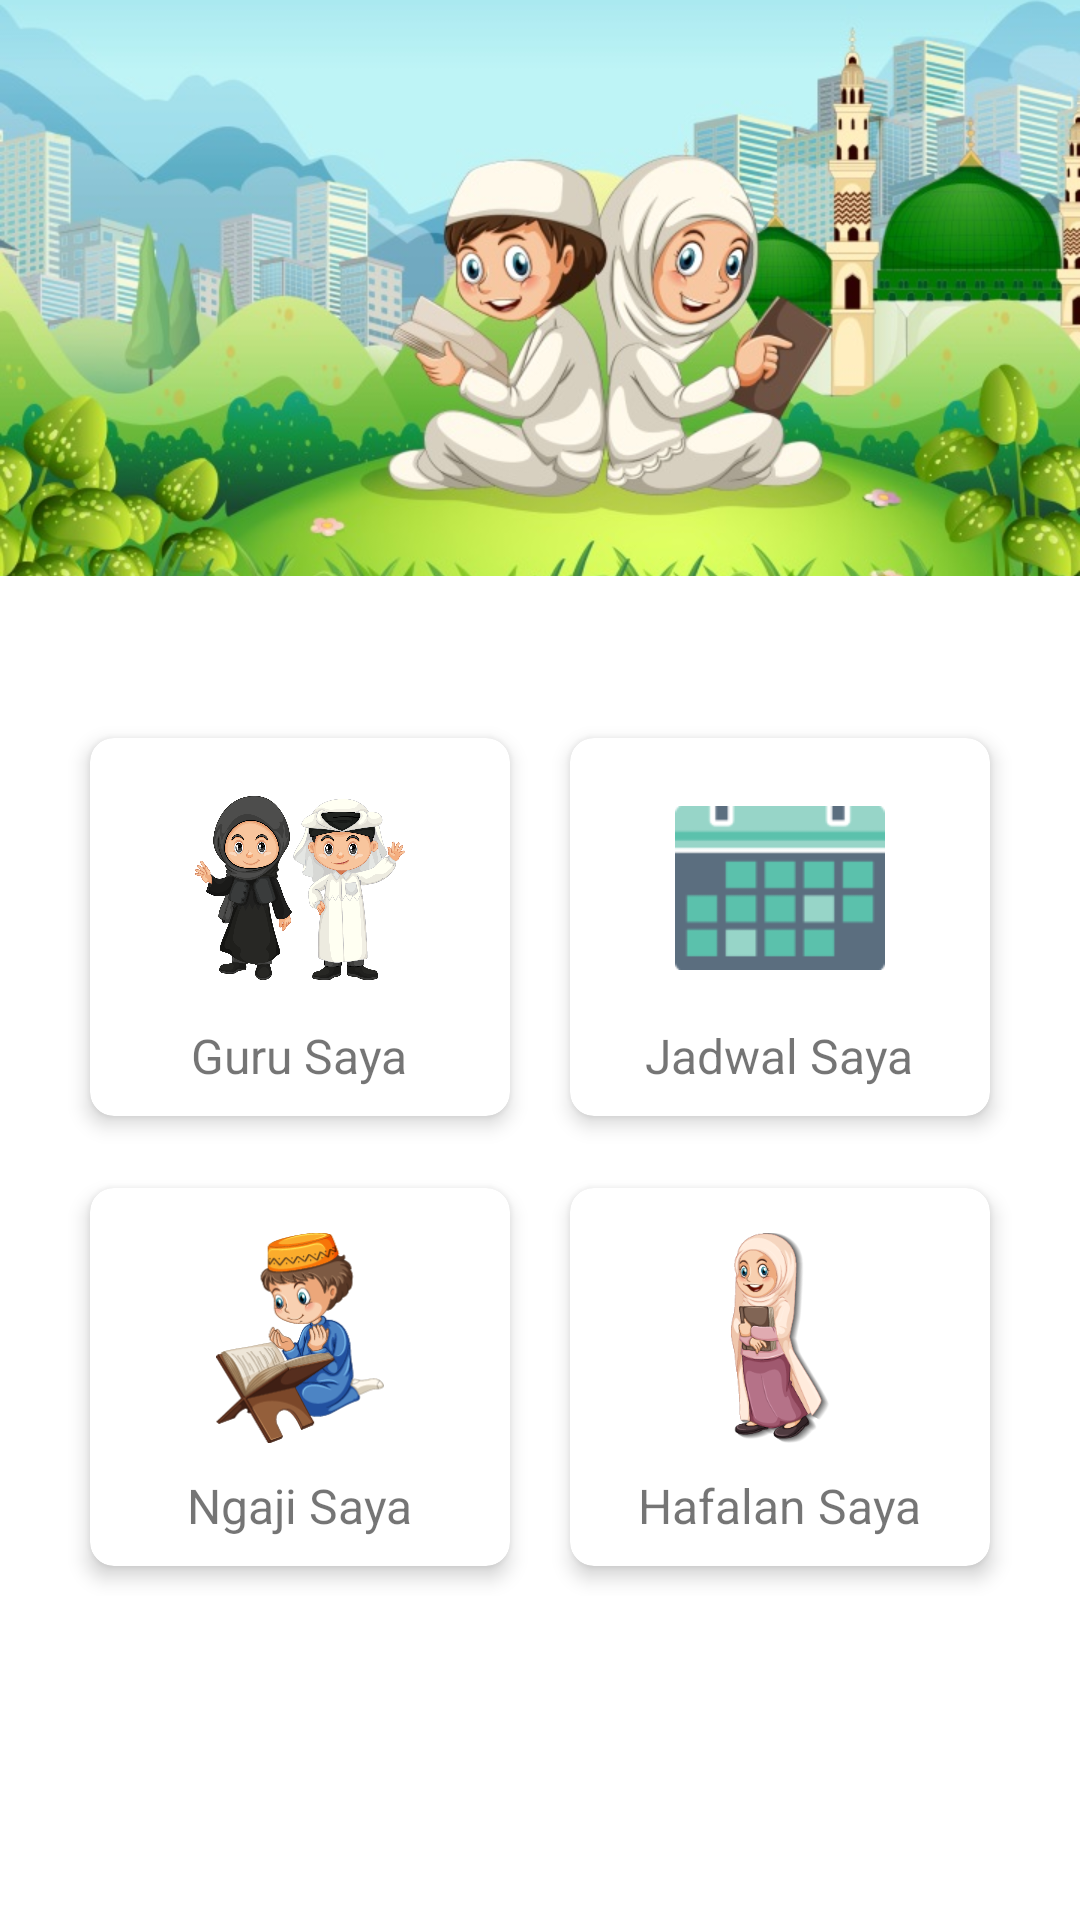

Write the Android layout XML for this screen, with the resource values it uses.
<!-- AndroidManifest.xml: application theme Theme.MyLMKApp -->
<!-- res/layout/fragment_ngaji.xml -->
<?xml version="1.0" encoding="utf-8"?>
<androidx.constraintlayout.widget.ConstraintLayout xmlns:android="http://schemas.android.com/apk/res/android"
    xmlns:app="http://schemas.android.com/apk/res-auto"
    xmlns:tools="http://schemas.android.com/tools"
    android:layout_width="match_parent"
    android:layout_height="match_parent"
    tools:context="ui.ngaji.NgajiFragment">

    <ImageView
        android:id="@+id/imageView"
        android:layout_width="wrap_content"
        android:layout_height="0dp"
        android:scaleType="centerCrop"
        android:src="@drawable/lmk2"
        app:layout_constraintBottom_toBottomOf="parent"
        app:layout_constraintEnd_toEndOf="parent"
        app:layout_constraintHeight_percent=".30"
        app:layout_constraintHorizontal_bias="0.0"
        app:layout_constraintStart_toStartOf="parent"
        app:layout_constraintTop_toTopOf="parent"
        app:layout_constraintVertical_bias="0.0" />

    <androidx.constraintlayout.widget.ConstraintLayout
        android:id="@+id/constraintLayout"
        android:layout_width="match_parent"
        android:layout_height="0dp"
        android:background="@drawable/view_bg"
        app:layout_constraintBottom_toBottomOf="parent"
        app:layout_constraintEnd_toEndOf="parent"
        app:layout_constraintHeight_percent=".75"
        app:layout_constraintStart_toStartOf="parent"
        app:layout_constraintTop_toTopOf="parent"
        app:layout_constraintVertical_bias="1">

        <LinearLayout
            android:layout_width="match_parent"
            android:layout_height="match_parent"
            android:layout_marginBottom="32dp"
            android:gravity="center"
            android:orientation="vertical"
            app:layout_constraintBottom_toBottomOf="parent"
            app:layout_constraintEnd_toEndOf="parent"
            app:layout_constraintHorizontal_bias="0.0"
            app:layout_constraintStart_toStartOf="parent"
            app:layout_constraintTop_toTopOf="parent">

            <LinearLayout
                android:layout_width="match_parent"
                android:layout_height="150dp"
                android:paddingStart="20dp"
                android:paddingTop="2dp"
                android:paddingEnd="20dp"
                android:paddingBottom="2dp">

                <androidx.cardview.widget.CardView
                    android:id="@+id/cv_guru_saya"
                    android:layout_width="0dp"
                    android:layout_height="match_parent"
                    android:layout_margin="10dp"
                    android:layout_weight="1"
                    app:cardCornerRadius="8dp"
                    app:cardElevation="4dp">

                    <RelativeLayout
                        android:layout_width="match_parent"
                        android:layout_height="match_parent">

                        <ImageView
                            android:id="@+id/gurusaya"
                            android:layout_width="70dp"
                            android:layout_height="70dp"
                            android:layout_centerHorizontal="true"
                            android:layout_marginTop="15dp"
                            app:srcCompat="@drawable/gurusaya" />

                        <TextView
                            android:layout_width="wrap_content"
                            android:layout_height="wrap_content"
                            android:layout_below="@id/gurusaya"
                            android:layout_centerHorizontal="true"
                            android:layout_marginTop="10dp"
                            android:text="Guru Saya"
                            android:textSize="16sp" />
                    </RelativeLayout>
                </androidx.cardview.widget.CardView>

                <androidx.cardview.widget.CardView
                    android:id="@+id/cv_jadwal_saya"
                    android:layout_width="0dp"
                    android:layout_height="match_parent"
                    android:layout_margin="10dp"
                    android:layout_weight="1"
                    app:cardCornerRadius="8dp"
                    app:cardElevation="4dp">

                    <RelativeLayout
                        android:layout_width="match_parent"
                        android:layout_height="match_parent">

                        <ImageView
                            android:id="@+id/jadwalsaya"
                            android:layout_width="70dp"
                            android:layout_height="70dp"
                            android:layout_centerHorizontal="true"
                            android:layout_marginTop="15dp"
                            app:srcCompat="@drawable/jadwalsaya" />

                        <TextView
                            android:layout_width="wrap_content"
                            android:layout_height="wrap_content"
                            android:layout_below="@id/jadwalsaya"
                            android:layout_centerHorizontal="true"
                            android:layout_marginTop="10dp"
                            android:text="Jadwal Saya"
                            android:textSize="16sp" />
                    </RelativeLayout>
                </androidx.cardview.widget.CardView>
            </LinearLayout>

            <LinearLayout
                android:layout_width="match_parent"
                android:layout_height="150dp"
                android:paddingStart="20dp"
                android:paddingTop="2dp"
                android:paddingEnd="20dp"
                android:paddingBottom="2dp">

                <androidx.cardview.widget.CardView
                    android:id="@+id/cv_catatan_ngaji"
                    android:layout_width="0dp"
                    android:layout_height="match_parent"
                    android:layout_margin="10dp"
                    android:layout_weight="1"
                    app:cardCornerRadius="8dp"
                    app:cardElevation="4dp">

                    <RelativeLayout
                        android:layout_width="match_parent"
                        android:layout_height="match_parent">

                        <ImageView
                            android:id="@+id/ngajisaya"
                            android:layout_width="70dp"
                            android:layout_height="70dp"
                            android:layout_centerHorizontal="true"
                            android:layout_marginTop="15dp"
                            app:srcCompat="@drawable/ngajisaya" />

                        <TextView
                            android:layout_width="wrap_content"
                            android:layout_height="wrap_content"
                            android:layout_below="@id/ngajisaya"
                            android:layout_centerHorizontal="true"
                            android:layout_marginTop="10dp"
                            android:text="Ngaji Saya"
                            android:textSize="16sp" />
                    </RelativeLayout>
                </androidx.cardview.widget.CardView>

                <androidx.cardview.widget.CardView
                    android:id="@+id/cv_hafalan_saya"
                    android:layout_width="0dp"
                    android:layout_height="match_parent"
                    android:layout_margin="10dp"
                    android:layout_weight="1"
                    app:cardCornerRadius="8dp"
                    app:cardElevation="4dp">

                    <RelativeLayout
                        android:layout_width="match_parent"
                        android:layout_height="match_parent">

                        <ImageView
                            android:id="@+id/hafalansaya"
                            android:layout_width="70dp"
                            android:layout_height="70dp"
                            android:layout_centerHorizontal="true"
                            android:layout_marginTop="15dp"
                            app:srcCompat="@drawable/hafalansaya" />

                        <TextView
                            android:id="@+id/textView"
                            android:layout_width="wrap_content"
                            android:layout_height="wrap_content"
                            android:layout_below="@id/hafalansaya"
                            android:layout_centerHorizontal="true"
                            android:layout_marginTop="10dp"
                            android:text="Hafalan Saya"
                            android:textSize="16sp" />
                    </RelativeLayout>
                </androidx.cardview.widget.CardView>
            </LinearLayout>
        </LinearLayout>
    </androidx.constraintlayout.widget.ConstraintLayout>

</androidx.constraintlayout.widget.ConstraintLayout>
<!-- resources referenced by this layout -->
<resources>
  <!-- drawable gurusaya: png bitmap (drawable, 228352 bytes) -->
  <!-- drawable hafalansaya: png bitmap (drawable, 30816 bytes) -->
  <!-- drawable jadwalsaya: png bitmap (drawable, 1698 bytes) -->
  <!-- drawable lmk2: jpg bitmap (drawable, 116283 bytes) -->
  <!-- drawable ngajisaya: png bitmap (drawable, 30690 bytes) -->
  <style name="Theme.MyLMKApp" parent="Theme.MaterialComponents.DayNight.DarkActionBar">
          
          <item name="colorPrimary">@color/teal_200</item>
          <item name="colorPrimaryVariant">@color/teal_700</item>
          <item name="colorOnPrimary">@color/white</item>
          
          <item name="colorSecondary">@color/purple_200</item>
          <item name="colorSecondaryVariant">@color/purple_700</item>
          <item name="colorOnSecondary">@color/black</item>
          
          <item name="android:statusBarColor" tools:targetApi="l">?attr/colorPrimaryVariant</item>
          
      </style>
  <color name="teal_200">#FF03DAC5</color>
  <color name="teal_700">#FF018786</color>
  <color name="white">#FFFFFFFF</color>
  <color name="purple_200">#FFBB86FC</color>
  <color name="purple_700">#FF3700B3</color>
  <color name="black">#FF000000</color>
</resources>
